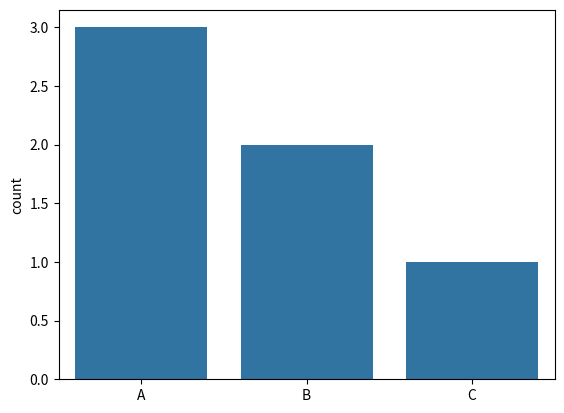

Here is the Python script that generated this plot:
import seaborn as sns
import matplotlib.pyplot as plt

sns.countplot(x=["A", "B", "A", "C", "B", "A"])
plt.show()
